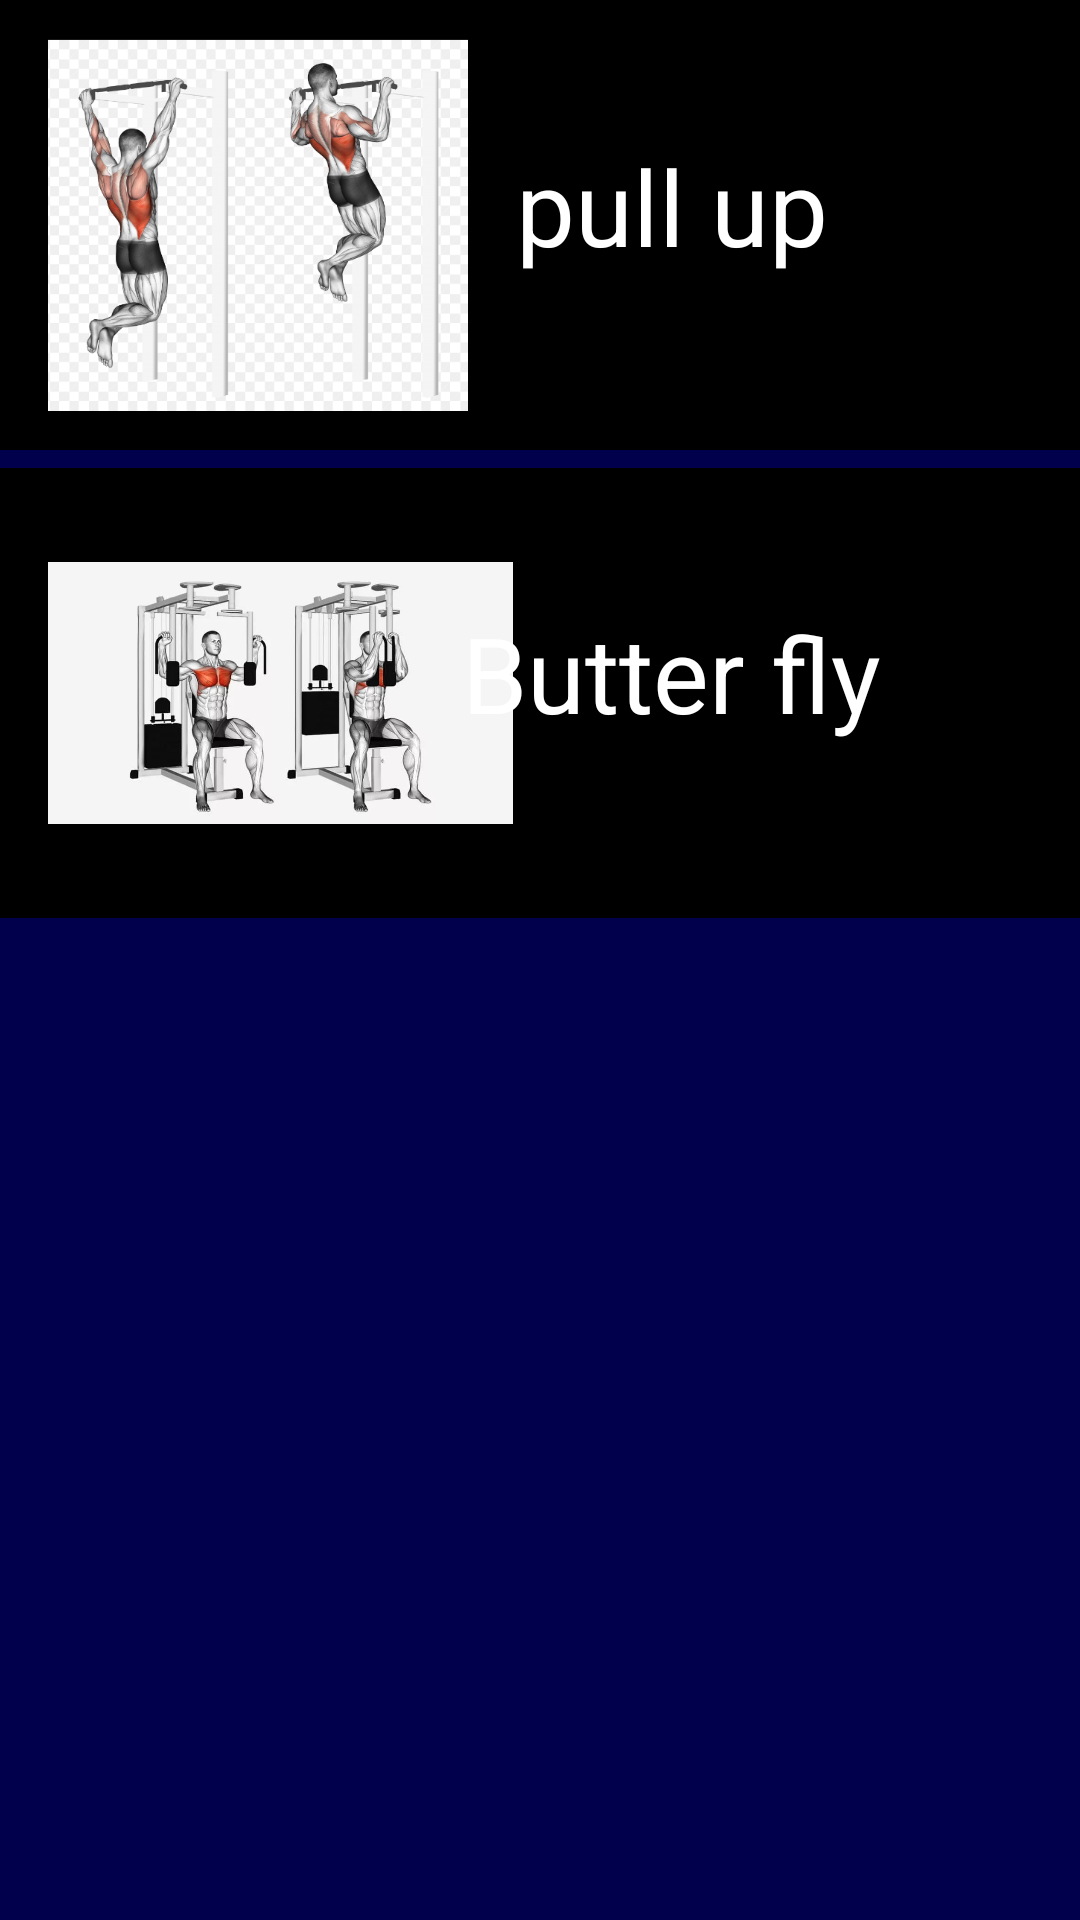

Write the Android layout XML for this screen, with the resource values it uses.
<!-- AndroidManifest.xml: application theme Theme.Material3.Light -->
<!-- res/layout/fragment_back.xml -->
<?xml version="1.0" encoding="utf-8"?>
<ScrollView
    xmlns:android="http://schemas.android.com/apk/res/android"
    android:layout_width="match_parent"
    android:layout_height="match_parent"
    android:background="#00004D">

    <RelativeLayout
        android:layout_width="match_parent"
        android:layout_height="match_parent">




        <RelativeLayout
            android:id="@+id/layout1"
            android:layout_width="match_parent"
            android:layout_height="150dp"
            android:background="@color/black"> 

            <ImageView
                android:id="@+id/ibp_img"
                android:layout_width="140dp"
                android:layout_height="match_parent"
                android:layout_marginStart="16dp"
                android:src="@drawable/pullup" />

            <TextView
                android:id="@+id/ibp_TV"
                android:layout_width="wrap_content"
                android:layout_height="wrap_content"
                android:layout_alignParentEnd="true"
                android:layout_alignParentBottom="true"
                android:layout_marginStart="50dp"
                android:layout_marginEnd="84dp"
                android:layout_marginBottom="58dp"
                android:text="pull up"
                android:textColor="#FFFFFF"
                android:textSize="35dp" /> 
        </RelativeLayout>

        <RelativeLayout
            android:id="@+id/layout2"
            android:layout_width="match_parent"
            android:layout_height="150dp"
            android:layout_below="@+id/layout1"
            android:layout_marginTop="6dp"
            android:background="@color/black">

            <ImageView
                android:id="@+id/bf_img"
                android:layout_width="155dp"
                android:layout_height="match_parent"
                android:layout_marginStart="16dp"
                android:src="@drawable/bf" />

            <TextView
                android:id="@+id/bf_TV"
                android:layout_width="196dp"
                android:layout_height="58dp"
                android:layout_alignParentEnd="true"
                android:layout_alignParentBottom="true"
                android:layout_marginStart="50dp"
                android:layout_marginEnd="10dp"
                android:layout_marginBottom="47dp"
                android:text="Butter fly"
                android:textColor="#FFFFFF"
                android:textSize="35dp" />
        </RelativeLayout>
    </RelativeLayout>
</ScrollView>
<!-- resources referenced by this layout -->
<resources>
  <!-- drawable bf: webp bitmap (drawable, 27436 bytes) -->
  <!-- drawable pullup: png bitmap (drawable, 153543 bytes) -->
  <!-- not gathered from this repository: default colours our renderer supplied (Android Studio template values) -->
  <color name="black">#FF000000</color>
</resources>
